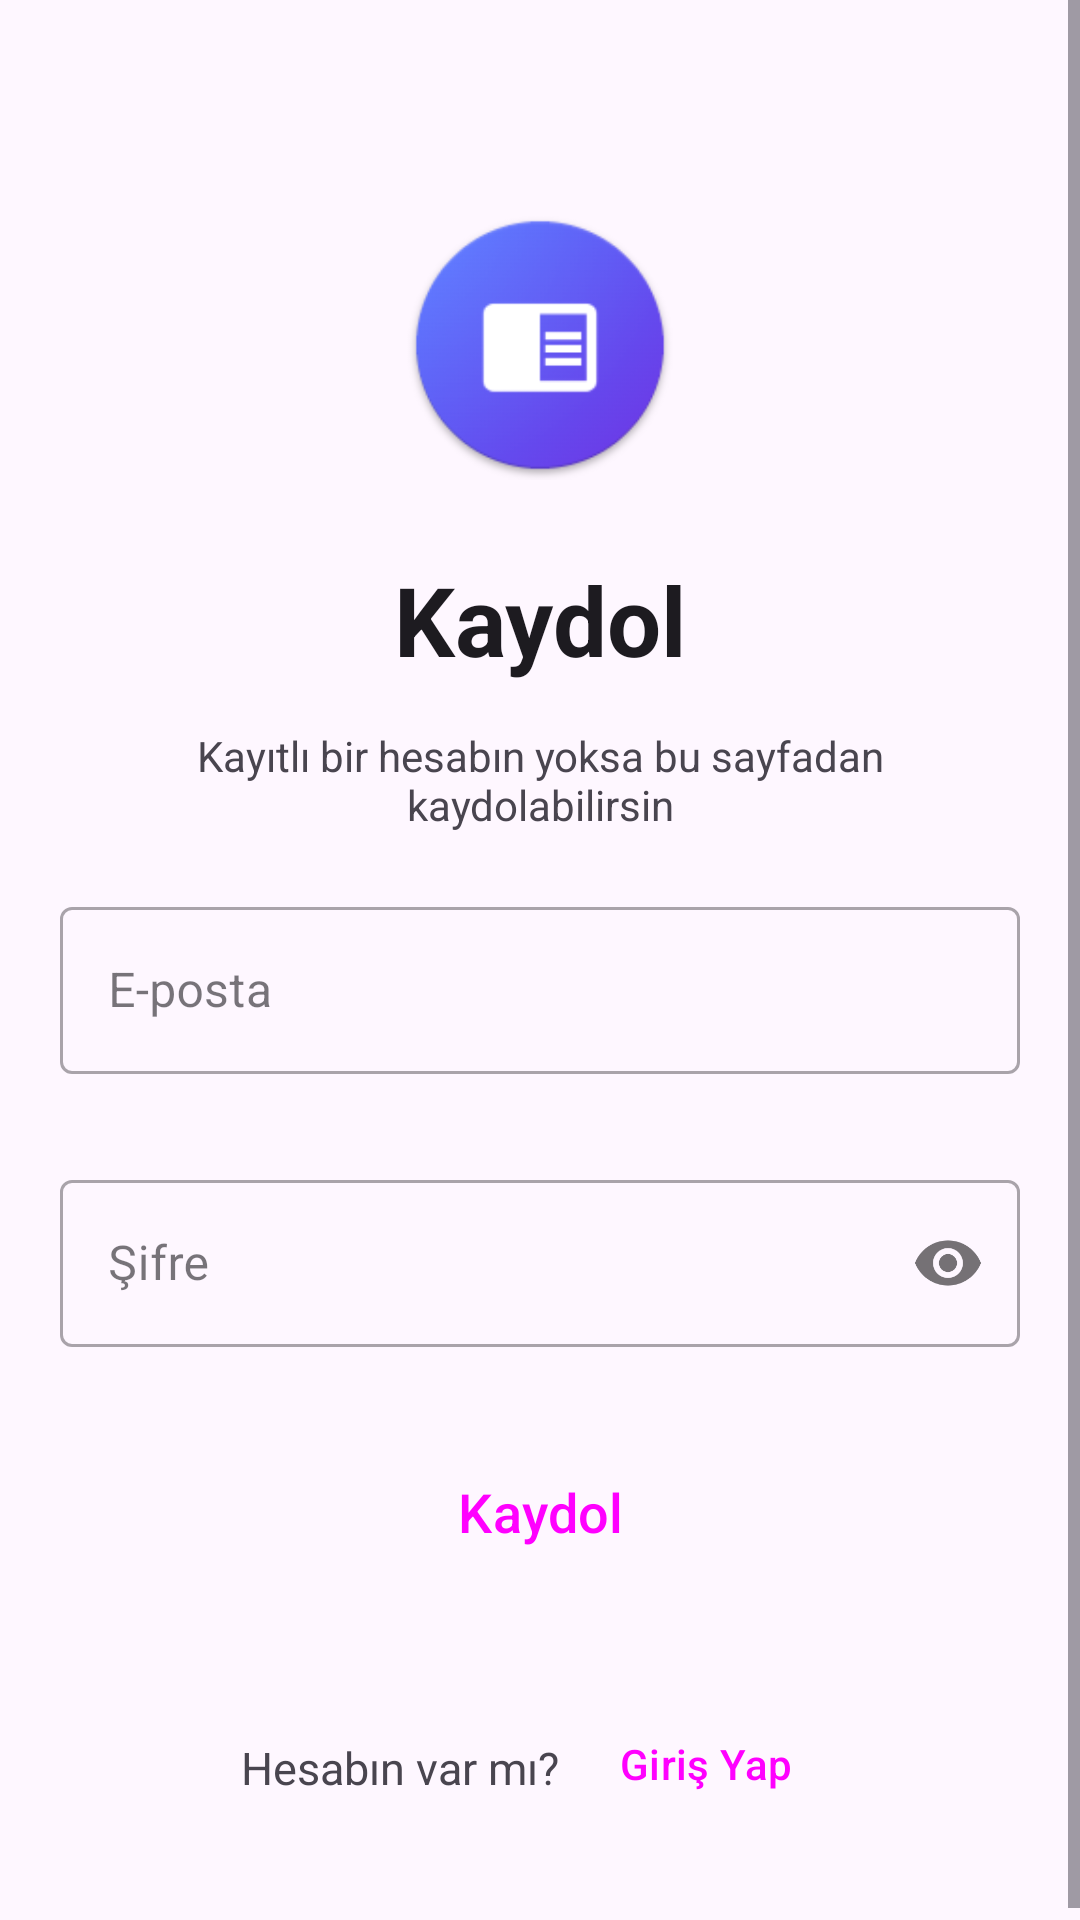

Write the Android layout XML for this screen, with the resource values it uses.
<!-- AndroidManifest.xml: application theme Theme.FiyatVeStokTakip -->
<!-- res/layout/activity_register.xml -->
<?xml version="1.0" encoding="utf-8"?>
<ScrollView xmlns:android="http://schemas.android.com/apk/res/android"
    xmlns:app="http://schemas.android.com/apk/res-auto"
    xmlns:tools="http://schemas.android.com/tools"
    android:layout_width="match_parent"
    android:layout_height="match_parent"
    tools:context=".activities.RegisterActivity">


    <LinearLayout
        android:layout_width="match_parent"
        android:layout_height="wrap_content"
        android:gravity="center_horizontal"
        android:orientation="vertical">

        <ImageView
            android:id="@+id/appLogo"
            android:layout_width="90dp"
            android:layout_height="90dp"
            android:layout_marginTop="70dp"
            android:contentDescription="@string/app_name"
            android:src="@mipmap/ic_launcher" />

        <TextView
            android:id="@+id/signUp"
            style="@style/MaterialAlertDialog.Material3.Title.Text"
            android:layout_width="wrap_content"
            android:layout_height="wrap_content"
            android:layout_gravity="center_horizontal"
            android:layout_marginTop="25dp"
            android:text="@string/kaydol"
            android:textSize="32sp"
            android:textStyle="bold" />

        <TextView
            android:id="@+id/kay_tl_bir_"
            android:layout_width="320dp"
            android:layout_height="44dp"
            android:layout_marginTop="10dp"
            android:gravity="center"
            android:text="@string/kay_tl_bir_hesab_n_yoksa_bu_sayfadan_kaydolabilirsin" />

        <com.google.android.material.textfield.TextInputLayout
            android:id="@+id/TextInputRegisterEmail"
            style="@style/Widget.MaterialComponents.TextInputLayout.OutlinedBox"
            android:layout_width="320dp"
            android:layout_height="wrap_content"
            android:layout_margin="15dp"
            android:hint="@string/e_posta">

            <com.google.android.material.textfield.TextInputEditText
                android:id="@+id/emailRegisterEditText"
                android:layout_width="match_parent"
                android:layout_height="wrap_content"
                android:inputType="textEmailAddress" />

        </com.google.android.material.textfield.TextInputLayout>

        <com.google.android.material.textfield.TextInputLayout
            android:id="@+id/TextInputRegisterPassword"
            style="@style/Widget.MaterialComponents.TextInputLayout.OutlinedBox"
            android:layout_width="320dp"
            android:layout_height="wrap_content"
            android:layout_margin="15dp"
            android:hint="@string/ifre"
            app:passwordToggleEnabled="true">

            <com.google.android.material.textfield.TextInputEditText
                android:id="@+id/passwordRegisterEditText"
                android:layout_width="match_parent"
                android:layout_height="wrap_content"
                android:inputType="textPassword" />

        </com.google.android.material.textfield.TextInputLayout>

        <Button
            android:id="@+id/signUpButton"
            style="@style/Widget.Material3.Button"
            android:layout_width="320dp"
            android:layout_height="60dp"
            android:layout_marginTop="10dp"
            android:text="@string/kaydol"
            android:textSize="18sp" />


        <RelativeLayout
            android:id="@+id/layout21"
            android:layout_width="wrap_content"
            android:layout_height="50dp"
            android:layout_margin="30dp">

            <TextView

                android:id="@+id/i_want_sign_up_TextView"
                android:layout_width="wrap_content"
                android:layout_height="wrap_content"
                android:layout_marginTop="15dp"
                android:text="@string/hesab_n_var_m"
                android:textSize="15sp">

            </TextView>

            <Button
                android:id="@+id/logInButton"
                style="@style/Widget.Material3.Button.TextButton"
                android:layout_width="wrap_content"
                android:layout_height="wrap_content"
                android:layout_marginStart="5dp"
                android:layout_toEndOf="@id/i_want_sign_up_TextView"
                android:text="@string/giri_yap">

            </Button>
        </RelativeLayout>

    </LinearLayout>


</ScrollView>
<!-- resources referenced by this layout -->
<resources>
  <!-- mipmap ic_launcher: png bitmap (mipmap-hdpi, 5337 bytes) -->
  <string name="app_name">Fiyat ve Stok Takip</string>
  <string name="e_posta">E-posta</string>
  <string name="giri_yap">Giriş Yap</string>
  <string name="hesab_n_var_m">Hesabın var mı?</string>
  <string name="ifre">Şifre</string>
  <string name="kay_tl_bir_hesab_n_yoksa_bu_sayfadan_kaydolabilirsin">Kayıtlı bir hesabın yoksa bu sayfadan kaydolabilirsin</string>
  <string name="kaydol">Kaydol</string>
  <style name="Theme.FiyatVeStokTakip" parent="Theme.Material3.DayNight.NoActionBar">
          
          <item name="colorPrimary">@color/purple_200</item>
          <item name="colorPrimaryVariant">#2A3063</item>
          <item name="colorOnPrimary">@color/black</item>
          
          <item name="colorSecondary">#00C0FF</item>
          <item name="colorSecondaryVariant">#6D58FC</item>
          <item name="colorOnSecondary">@color/black</item>
          
          <item name="android:statusBarColor">?attr/colorPrimaryVariant</item>
          <item name="android:color">#FFFFFF</item>
  
          
      </style>
  <!-- not gathered from this repository: default colours our renderer supplied (Android Studio template values) -->
  <color name="purple_200">#FFBB86FC</color>
  <color name="black">#FF000000</color>
</resources>
